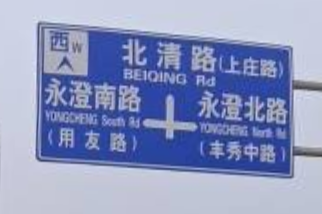
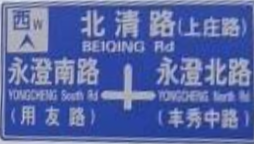
Input picture: src.png (322x214), committed beside the script.
Output picture: dst.png (254x144), as committed by the script's author.
Transform script: board_scanner.py (Python; library hint: OpenCV): line 67 names the input picture, line 108 names the output picture.
#!/usr/local/bin/python3

# A naive board scanner for this very image.

import numpy as np
import cv2 as cv
import math


def line_intersect(rhoA, thetaA, rhoB, thetaB):
    Ax1, Ay1, Ax2, Ay2 = line_polar_to_xy(rhoA, thetaA)
    Bx1, By1, Bx2, By2 = line_polar_to_xy(rhoB, thetaB)

    d = (By2 - By1) * (Ax2 - Ax1) - (Bx2 - Bx1) * (Ay2 - Ay1)
    if d:
        uA = ((Bx2 - Bx1) * (Ay1 - By1) - (By2 - By1) * (Ax1 - Bx1)) / d
        uB = ((Ax2 - Ax1) * (Ay1 - By1) - (Ay2 - Ay1) * (Ax1 - Bx1)) / d
    else:
        return
    if not(0 <= uA <= 1 and 0 <= uB <= 1):
        return
    x = Ax1 + uA * (Ax2 - Ax1)
    y = Ay1 + uA * (Ay2 - Ay1)
 
    return x, y


def line_polar_to_xy(rho, theta):
    a = math.cos(theta)
    b = math.sin(theta)
    x0 = a * rho
    y0 = b * rho
    return (int(x0 + 1000*(-b)), int(y0 + 1000*(a)), int(x0 - 1000*(-b)), int(y0 - 1000*(a)))


def four_point_transform(image, rect):
    (tl, tr, br, bl) = rect

    widthA = np.sqrt(((br[0] - bl[0]) ** 2) + ((br[1] - bl[1]) ** 2))
    widthB = np.sqrt(((tr[0] - tl[0]) ** 2) + ((tr[1] - tl[1]) ** 2))
    maxWidth = max(int(widthA), int(widthB))

    heightA = np.sqrt(((tr[0] - br[0]) ** 2) + ((tr[1] - br[1]) ** 2))
    heightB = np.sqrt(((tl[0] - bl[0]) ** 2) + ((tl[1] - bl[1]) ** 2))
    maxHeight = max(int(heightA), int(heightB))

    rect = np.array([
        [rect[0][0], rect[0][1]],
        [rect[1][0], rect[1][1]],
        [rect[2][0], rect[2][1]],
        [rect[3][0], rect[3][1]]], dtype = "float32")

    dst = np.array([
        [0, 0],
        [maxWidth - 1, 0],
        [maxWidth - 1, maxHeight - 1],
        [0, maxHeight - 1]], dtype = "float32")

    M = cv.getPerspectiveTransform(rect, dst)
    return cv.warpPerspective(image, M, (maxWidth, maxHeight))


###


# Edge detection
rgb = cv.imread('./src.png')
gray = cv.cvtColor(rgb, cv.COLOR_BGR2GRAY)
blured = cv.GaussianBlur(gray, (7, 7), 0)
edged = cv.Canny(blured, 75, 180)

# Identify lines using Hough transform
lines = cv.HoughLines(edged, 1, np.pi / 60, 50, None, 0, 0)

# Find four outermost lines
left = [math.inf, 0]
top = [math.inf, 0]
right = [0, 0]
bottom = [0, 0]
for line in lines:
    rho = line[0][0]
    theta = line[0][1]
    if np.pi / 4 < theta < np.pi / 4 * 3:   # Horizontal line
        if abs(rho) < abs(top[0]):
            top[0] = rho
            top[1] = theta
        if abs(rho) > abs(bottom[0]):
            bottom[0] = rho
            bottom[1] = theta
    else:                                   # Vertical line
        if abs(rho) < abs(left[0]):
            left[0] = rho
            left[1] = theta
        if abs(rho) > abs(right[0]):
            right[0] = rho
            right[1] = theta

# Solve four corners
corners = [
    line_intersect(left[0], left[1], top[0], top[1]),
    line_intersect(right[0], right[1], top[0], top[1]),
    line_intersect(right[0], right[1], bottom[0], bottom[1]),
    line_intersect(left[0], left[1], bottom[0], bottom[1])
]

# Transform and save
warped = four_point_transform(rgb, corners)
cv.imwrite('./dst.png', warped)
